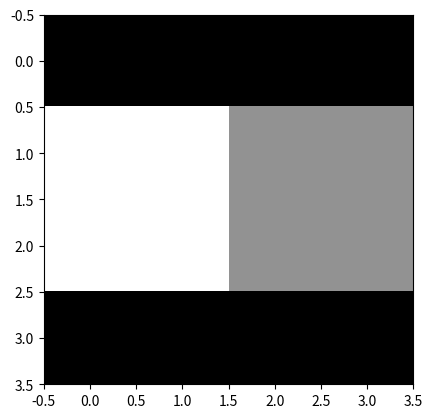

Reproduce this figure in Python. (Note: this script raises an exception after producing the figure.)
import numpy as np
import math
from matplotlib import pyplot as plt

img = np.zeros((4,4))

#create white box an array [value] is the no. of values and determine the intensity, reshape it into rows and columns

box1 = np.array([255]*1*1).reshape(1,1)
box2 = np.array([150]*2*2).reshape(2,2)
box3 = np.array([125]*2*2).reshape(2,2)
box4 = np.array([25]*4*4).reshape(4,4)
box5 = np.array([200]*1*1).reshape(1,1)

#Generate specific x-y coordinates 

x1=1
y1=2
x2=1
y2=0

#Replace part of original image with white box

img[x1:x1+2, y1:y1+2] = box1
img[x2:x2+2, y2:y2+2] = box2
#img[x3:x3+1, y3:y3+1] = box3
# a function that returns T1 ( recovery time ) based on the intensity

def createT2(intensity):
        
        if intensity == 100: #Gray matter
                T2 =170
        elif intensity == 255: #white matter       
                T2 =150
        elif intensity == 200: #muscle        
                T2 = 50
        elif intensity == 120 : #fat        
                T2 = 100
        elif intensity == 25: #protein       
                T2 = 10
        elif intensity == 150:
                T2 = 255

        elif intensity > 1: #Black => air
                T2 = (0.5*intensity) + 20
        
        elif intensity <= 1: 
            T2 = (intensity*100) + 10

        return T2

def createT1(intensity):

        if intensity == 100: #Gray matter
            T1=255
            
        elif intensity == 255: #white matter
            T1= 100
        
        elif intensity == 200: #muscle
            T1=180
        
        elif intensity == 120 : #fat
            T1=200
            
        elif intensity == 25: #protein
            T1=255
            
        elif intensity == 0: #Black => air
            T1=1
            
        elif intensity > 1: #Black => air
            T1 = round((7.5*intensity) + 50)
        
        elif intensity <= 1: 
            T1 = (intensity*100) + ((intensity * 100) +50)
			
      

        return T1



T1 = np.zeros((img.shape[0],img.shape[1]))
T2= np.zeros((img.shape[0],img.shape[1]))


for i in range(img.shape[0]):
    for j in range(img.shape[1]):
        T1[i,j]=createT1(img[i,j])
        T2[i,j]=createT2(img[i,j])


import scipy.io

output = {
		"Phantom" : img,
        "T1": T1,
        "T2":T2,
	}
scipy.io.savemat('Phantom4x4.mat', output)

plt.imshow(img, cmap="gray")
plt.show()
plt.imshow(T1, cmap="gray")
plt.show()
plt.imshow(T2, cmap="gray")
plt.show()



#self.pixmap5 = QtGui.QPixmap(self.fileName4)
#                self.ui.image.setPixmap(self.pixmap5)
# self.img[self.x, self.y]

def rotationAroundYaxisMatrix(theta,vector):
            vector = vector.transpose()
            theta = (math.pi / 180) * theta
            R = np.matrix ([[np.cos(theta), 0, np.sin(theta)], [0, 1, 0], [-np.sin(theta), 0, np.cos(theta)]] )
            R = np.dot(R, vector)
            R = R.transpose()
            return np.matrix(R)


def rotationAroundZaxisMatrixXY(theta,vector): #time = self.time
            vector = vector.transpose()
            theta = (math.pi / 180) * theta
            XY = np.matrix([[np.cos(theta),-np.sin(theta),0], [np.sin(theta), np.cos(theta),0],[0, 0, 1]])
            XY = np.dot(XY,vector)
            XY = XY.transpose()
            return np.matrix(XY) 


def recoveryDecayEquation(T1,T2,PD,vector,time):
            vector = vector.transpose()
            Decay =np.matrix([[np.exp(-time/T2),0,0],[0,np.exp(-time/T2),0],[0,0,np.exp(-time/T1)]])
            Decay = np.dot(Decay,vector)
        
            Rec= np.dot(np.matrix([[0,0,(1-(np.exp(-time/T1)))]]),PD)
            Rec = Rec.transpose()
            Decay = np.matrix(Decay)
            Rec =  np.matrix(Rec)    
        
            RD  = Decay + Rec
            RD = RD.transpose()
            return RD

#Generate random array of zeros 512 rows and 512 columns



box1 = np.array([25]*70*50).reshape(70,50)
box2 = np.array([200]*25*150).reshape(25,150)
box3 = np.array([120]*100*25).reshape(100,25)
box4 = np.array([255]*100*50).reshape(100,50)
box5 = np.array([100]*50*70).reshape(50,70)

#Generate specific x-y coordinates 
x1=250
y1=250
x2=290
y2=290
x3=240
y3=285
x4=210
y4=220
x5=310
y5=305

#Replace part of original image with white box

img[x1:x1+70, y1:y1+50] = box1
img[x2:x2+25, y2:y2+150] = box2
img[x3:x3+100, y3:y3+25] = box3
img[x4:x4+100, y4:y4+50] = box4
img[x5:x5+50, y5:y5+70] = box5


import pprint
TE = 50
vector= np.matrix ([0,0,1]) #da range sabt
theta = 90 
TR = 3000

f = np.fft.fft2(img)
fshift = np.fft.fftshift(f)
phase_spectrum = np.angle(fshift)
plt.subplot(121),plt.imshow(img, cmap = 'gray')
plt.title('Input Image'), plt.xticks([]), plt.yticks([])
plt.subplot(122),plt.imshow(phase_spectrum, cmap = 'gray')
plt.title('Phase Spectrum'), plt.xticks([]), plt.yticks([])

img = output['Phantom']
self.pahntomForLoop = img
self.imgT1 = output['T1']
self.imgT2 = output['T2']

#imsave("phantom2.jpg", img)

plt.show()